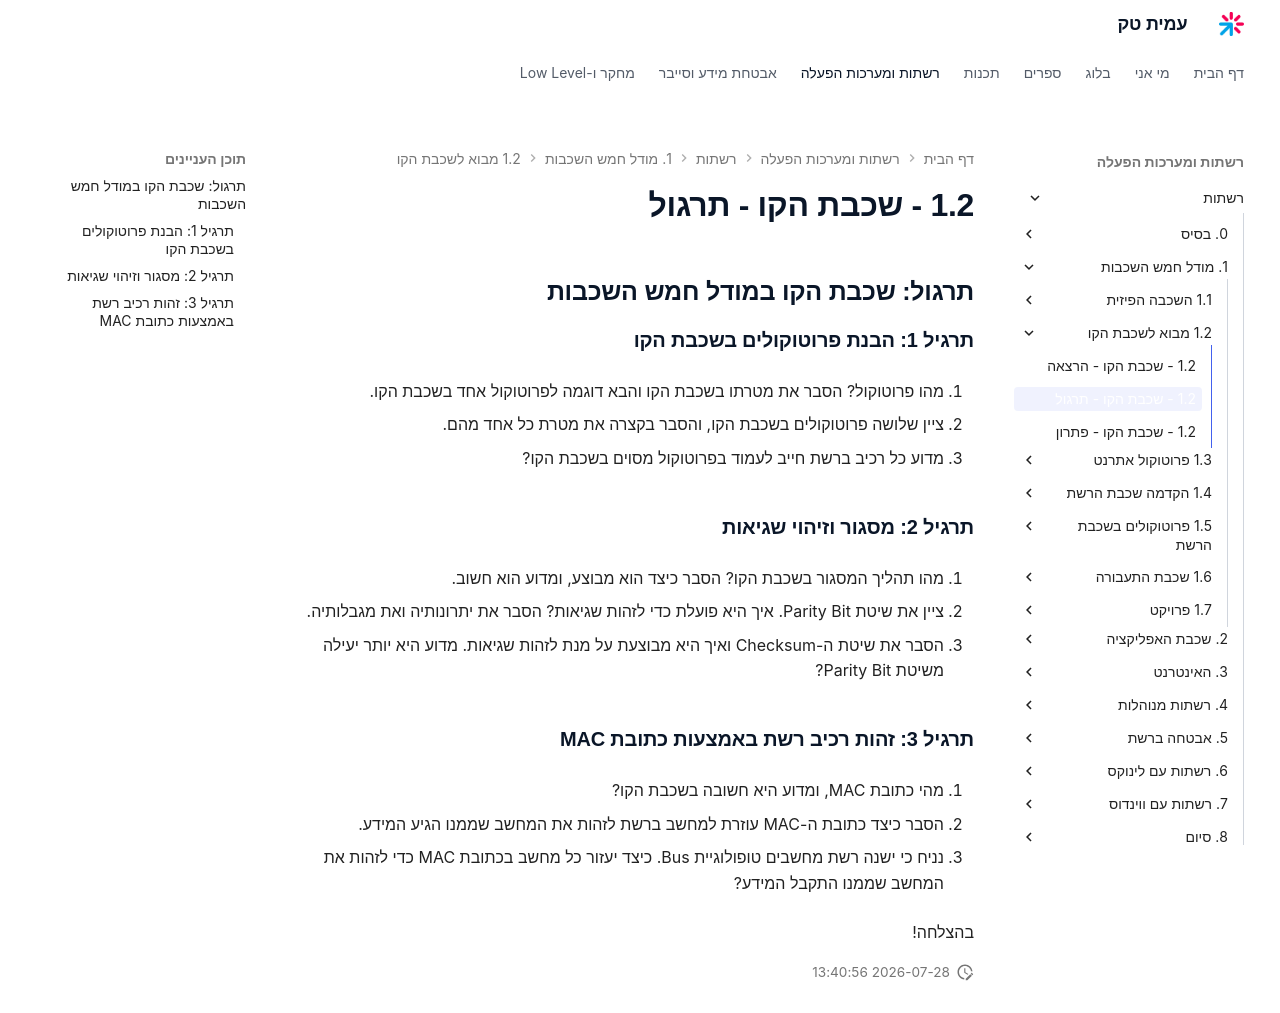

repository: AmitPinchasi/amittech · page: רשתות/1. מודל הOSI/1.2 - מבוא לשכבת הקו/1.2 - שכבת הקו - תרגול/index.html · generator: mkdocs

## תרגול: שכבת הקו במודל חמש השכבות

### תרגיל 1: הבנת פרוטוקולים בשכבת הקו

1. מהו פרוטוקול? הסבר את מטרתו בשכבת הקו והבא דוגמה לפרוטוקול אחד בשכבת הקו.
    
2. ציין שלושה פרוטוקולים בשכבת הקו, והסבר בקצרה את מטרת כל אחד מהם.
    
3. מדוע כל רכיב ברשת חייב לעמוד בפרוטוקול מסוים בשכבת הקו?
    

### תרגיל 2: מסגור וזיהוי שגיאות

1. מהו תהליך המסגור בשכבת הקו? הסבר כיצד הוא מבוצע, ומדוע הוא חשוב.
    
2. ציין את שיטת Parity Bit. איך היא פועלת כדי לזהות שגיאות? הסבר את יתרונותיה ואת מגבלותיה.
    
3. הסבר את שיטת ה-Checksum ואיך היא מבוצעת על מנת לזהות שגיאות. מדוע היא יותר יעילה משיטת Parity Bit?
    

### תרגיל 3: זהות רכיב רשת באמצעות כתובת MAC

1. מהי כתובת MAC, ומדוע היא חשובה בשכבת הקו?
    
2. הסבר כיצד כתובת ה-MAC עוזרת למחשב ברשת לזהות את המחשב שממנו הגיע המידע.
    
3. נניח כי ישנה רשת מחשבים טופולוגיית Bus. כיצד יעזור כל מחשב בכתובת MAC כדי לזהות את המחשב שממנו התקבל המידע?
    

בהצלחה!
